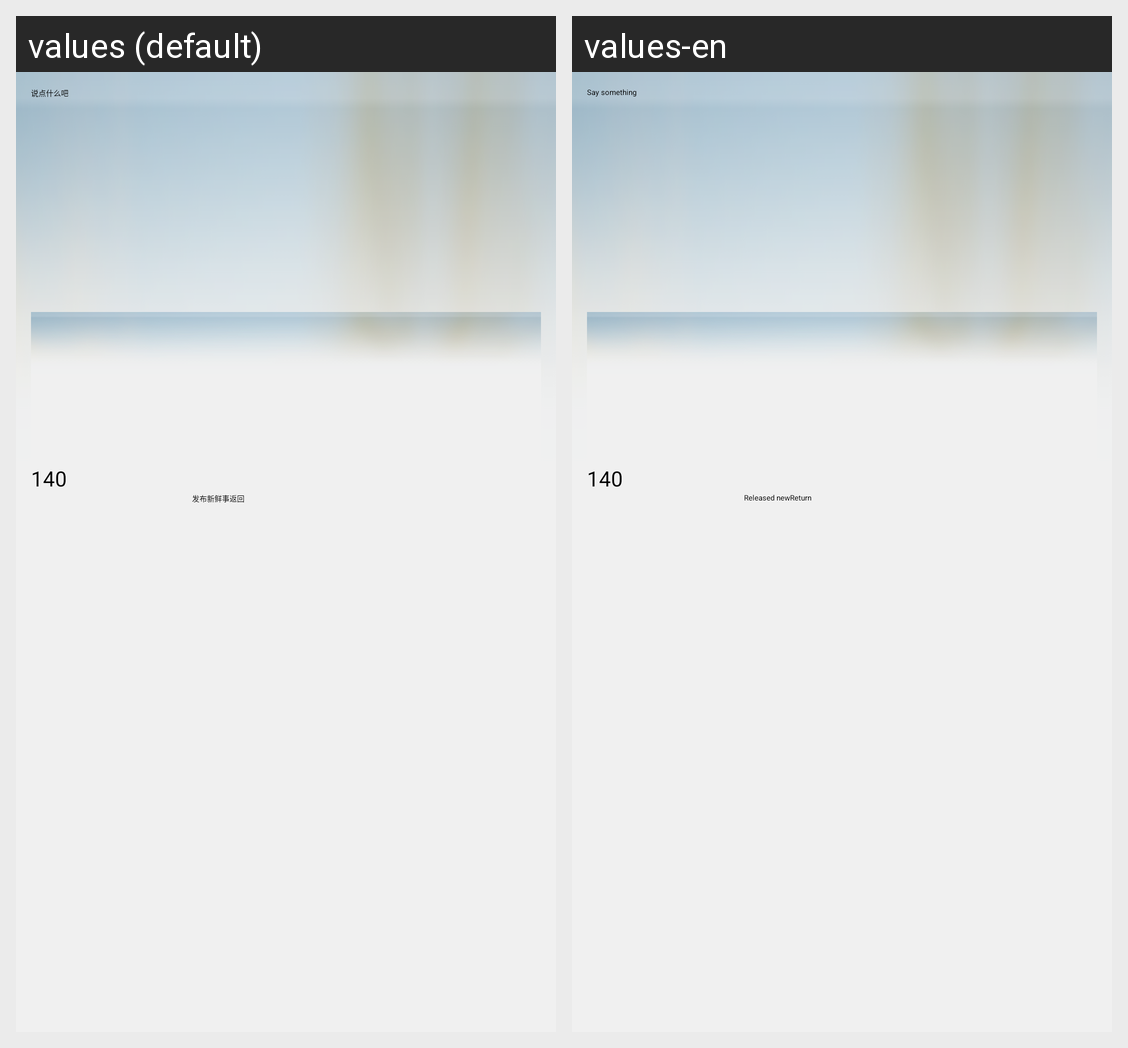

For this localized Android screen grid, give each drawn string resource with its value in every locale shown.
Android screen res/layout/submitdoing.xml rendered under 2 locales, left to right: values (default), values-en. Device: Nexus 5 (rendered at 1080×1920; each locale shown at half size, 540×960, under a caption strip naming it); theme ThemeActivity.
Strings drawn on this screen, with the default value and each locale's value (text and hints the layout hard-codes, and strings that could not be matched under every locale, appear in the picture but are not listed):

doing_content
  values: 说点什么吧
  values-en: Say something

submit_doing
  values: 发布新鲜事
  values-en: Released new

btnreturn
  values: 返回
  values-en: Return
